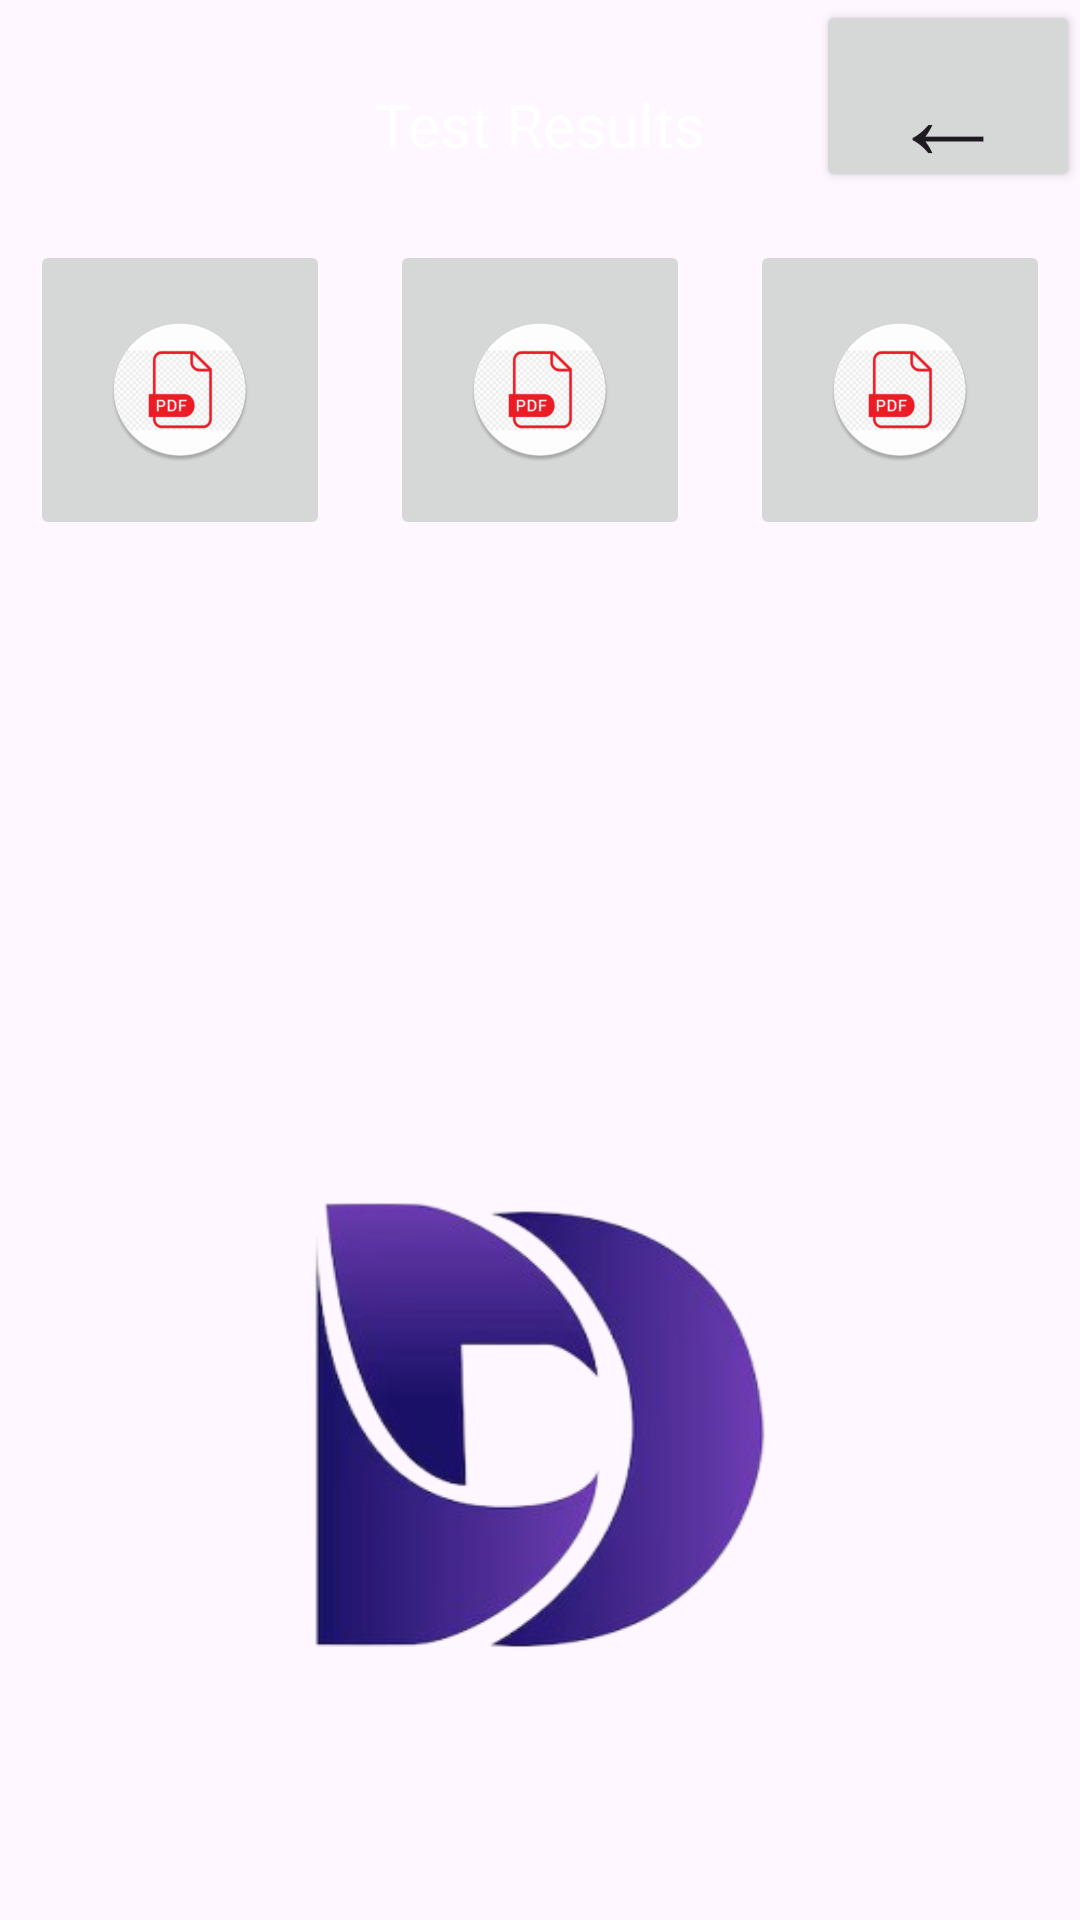

Reconstruct the res/layout file that produces this screen, plus the resources it refers to.
<!-- AndroidManifest.xml: application theme Theme.DocuCareV13 -->
<!-- res/layout/fragment_testresult.xml -->
<?xml version="1.0" encoding="utf-8"?>
<androidx.constraintlayout.widget.ConstraintLayout xmlns:android="http://schemas.android.com/apk/res/android"
    xmlns:app="http://schemas.android.com/apk/res-auto"
    xmlns:tools="http://schemas.android.com/tools"
    android:layout_width="match_parent"
    android:layout_height="match_parent"
    tools:context=".TestResultFragment"
    android:id="@+id/fragment_testresult_view"
    android:background="@drawable/docucare_logo_background">

    <TextView
        android:id="@+id/text_appointment"
        android:text="Test Results"
        android:textColor="@color/white"
        android:layout_width="match_parent"
        android:layout_height="wrap_content"
        android:layout_marginStart="8dp"
        android:layout_marginTop="8dp"
        android:layout_marginEnd="8dp"
        android:paddingTop="20dp"
        android:textAlignment="center"
        android:gravity="center|bottom"
        android:textSize="20sp"
        app:layout_constraintTop_toTopOf="parent"
        />

    <Button
        android:id="@+id/homebutton"
        android:text="←"
        android:layout_width="wrap_content"
        android:layout_height="?attr/actionBarSize"
        android:textSize = "40dp"
        android:contentDescription="A tiny return arrow"
        android:layout_gravity="center|top"
        app:layout_constraintEnd_toEndOf="parent"
        app:layout_constraintTop_toTopOf="parent"
        />

    <LinearLayout
        android:id="@+id/pdf_layout"
        android:layout_width="match_parent"
        android:layout_height="match_parent"
        android:orientation="horizontal"
        android:paddingTop="70dp"
        android:gravity="start|top"
        app:layout_constraintStart_toStartOf="parent"
        app:layout_constraintTop_toTopOf="parent">

        <ImageButton
            android:id="@+id/pdfbutton1"
            android:layout_width="100dp"
            android:layout_height="100dp"
            android:layout_margin="10dp"
            android:src="@mipmap/pdf_round"
            />
        <ImageButton
            android:id="@+id/pdfbutton2"
            android:layout_width="100dp"
            android:layout_height="100dp"
            android:layout_margin="10dp"
            android:src="@mipmap/pdf_round"
            />
        <ImageButton
            android:id="@+id/pdfbutton3"
            android:layout_width="100dp"
            android:layout_height="100dp"
            android:layout_margin="10dp"
            android:src="@mipmap/pdf_round"
            />
    </LinearLayout>

</androidx.constraintlayout.widget.ConstraintLayout>
<!-- resources referenced by this layout -->
<resources>
  <color name="white">#FFFFFFFF</color>
  <!-- drawable docucare_logo_background: png bitmap (drawable, 46639 bytes) -->
  <!-- mipmap pdf_round: webp bitmap (mipmap-hdpi, 4060 bytes) -->
  <style name="Theme.DocuCareV13" parent="Base.Theme.DocuCareV13" />
  <style name="Base.Theme.DocuCareV13" parent="Theme.Material3.DayNight.NoActionBar">
          
          
      </style>
</resources>
